Run: headless pygame with SDL's dummy video driver; simulated clock (each Clock.tick advances the game by its frame time, no real sleeping); random seed 0; keys injected as events and as key.get_pressed() state; mouse plan: one left click at the window centre at the start of phase 2, then a move to the lower-right quarter at the start of phase 3.
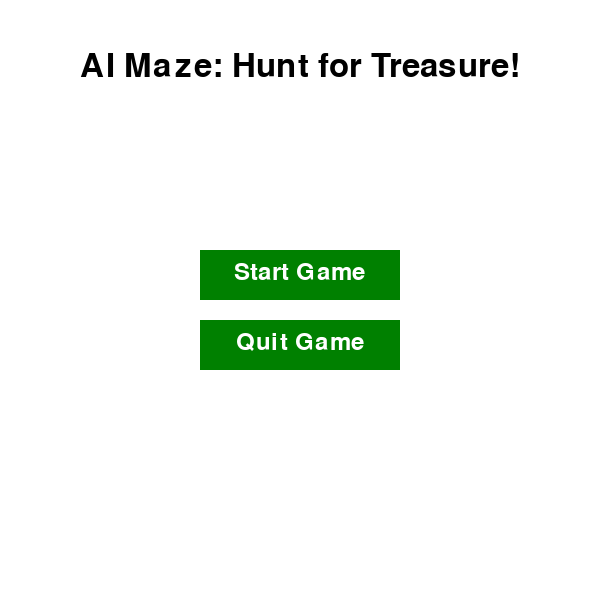
Frame 1 of 4 · flips 1–60 · no input
Frame 2 of 4 · flips 61–180 · clicked the window centre · tapped SPACE, RETURN · held RIGHT (→), D · screen unchanged from frame 1, image omitted
Frame 3 of 4 · flips 181–300 · moved the mouse to the lower-right quarter · held DOWN (↓), S · screen unchanged from frame 2, image omitted
Frame 4 of 4 · flips 301–420 · held LEFT (←), A, UP (↑), W · screen unchanged from frame 3, image omitted

The pygame program that drew these frames:

import pygame
import heapq
import random
import itertools

# Constants for game setup and appearance
GRID_SIZE = 20
CELL_SIZE = 30
WINDOW_SIZE = GRID_SIZE * CELL_SIZE

# Color definitions for game elements
PLAYER_COLOR = (0, 0, 255)
TREASURE_COLOR = (128, 0, 128)
OBSTACLE_COLOR = (0, 0, 0)
DAMAGE_COLOR = (255, 0, 0)
GOLD_COLOR = (255, 255, 0)
BACKGROUND_COLOR = (255, 255, 255)
BUTTON_COLOR = (0, 128, 0)
BUTTON_HOVER_COLOR = (0, 255, 0)
TEXT_COLOR = (255, 255, 255)

# Player attributes
PLAYER_HP = 100
PLAYER_GOLD = 10
FPS = 7

# Initialize Pygame
pygame.init()
screen = pygame.display.set_mode((WINDOW_SIZE, WINDOW_SIZE))
pygame.display.set_caption("AI Maze: Hunt for Treasures")
clock = pygame.time.Clock()

# Heuristic function for A* algorithm
def heuristic(a, b):
    return abs(a[0] - b[0]) + abs(a[1] - b[1])

# A* search algorithm for pathfinding
def a_star_search(grid, start, goal):
    open_list = []
    heapq.heappush(open_list, (0, start))
    came_from = {}
    cost_so_far = {start: 0}

    while open_list:
        _, current = heapq.heappop(open_list)

        if current == goal:
            break

        for dx, dy in [(-1, 0), (1, 0), (0, -1), (0, 1)]:
            next_cell = (current[0] + dx, current[1] + dy)
            if 0 <= next_cell[0] < GRID_SIZE and 0 <= next_cell[1] < GRID_SIZE:
                if grid[next_cell[1]][next_cell[0]] != "O":
                    new_cost = cost_so_far[current] + 1
                    if next_cell not in cost_so_far or new_cost < cost_so_far[next_cell]:
                        cost_so_far[next_cell] = new_cost
                        priority = new_cost + heuristic(goal, next_cell)
                        heapq.heappush(open_list, (priority, next_cell))
                        came_from[next_cell] = current
    return reconstruct_path(came_from, start, goal)

# Reconstructs the path
def reconstruct_path(came_from, start, goal):
    current = goal
    path = []
    while current != start:
        path.append(current)
        current = came_from[current]
    path.append(start)
    path.reverse()
    return path

# Generates the game grid
def generate_grid():
    grid = [[" " for _ in range(GRID_SIZE)] for _ in range(GRID_SIZE)]

    for _ in range(GRID_SIZE * 3):
        x, y = random.randint(0, GRID_SIZE - 1), random.randint(0, GRID_SIZE - 1)
        grid[y][x] = "O"

    for _ in range(GRID_SIZE):
        x, y = random.randint(0, GRID_SIZE - 1), random.randint(0, GRID_SIZE - 1)
        grid[y][x] = "D"

    for _ in range(GRID_SIZE):
        x, y = random.randint(0, GRID_SIZE - 1), random.randint(0, GRID_SIZE - 1)
        grid[y][x] = "G"

    treasures = []
    for _ in range(6):
        x, y = random.randint(0, GRID_SIZE - 1), random.randint(0, GRID_SIZE - 1)
        grid[y][x] = "T"
        treasures.append((x, y))

    player_start = (0, 0)
    grid[0][0] = "P"

    return grid, player_start, treasures

# Finds the optimal order for the AI to collect treasures using permutations
def find_best_path(grid, player, treasures):
    all_paths = []
    for perm in itertools.permutations(treasures):
        current_pos = player
        total_cost = 0
        for treasure in perm:
            path = a_star_search(grid, current_pos, treasure)
            total_cost += len(path) - 1
            current_pos = treasure
        all_paths.append((total_cost, perm))

    best_path = min(all_paths, key=lambda x: x[0])
    return best_path[1]

# Draws the grid
def draw_grid(grid):
    for y in range(GRID_SIZE):
        for x in range(GRID_SIZE):
            rect = pygame.Rect(x * CELL_SIZE, y * CELL_SIZE, CELL_SIZE, CELL_SIZE)
            if grid[y][x] == "O":
                pygame.draw.rect(screen, OBSTACLE_COLOR, rect)
            elif grid[y][x] == "D":
                pygame.draw.rect(screen, DAMAGE_COLOR, rect)
            elif grid[y][x] == "G":
                pygame.draw.rect(screen, GOLD_COLOR, rect)
            elif grid[y][x] == "T":
                pygame.draw.rect(screen, TREASURE_COLOR, rect)
            else:
                pygame.draw.rect(screen, BACKGROUND_COLOR, rect)

            pygame.draw.rect(screen, (200, 200, 200), rect, 1)

# Start menu screen
def start_menu():
    menu_running = True
    font = pygame.font.Font(None, 36)
    title_font = pygame.font.Font(None, 48)

    start_button = pygame.Rect(WINDOW_SIZE // 2 - 100, WINDOW_SIZE // 2 - 50, 200, 50)
    quit_button = pygame.Rect(WINDOW_SIZE // 2 - 100, WINDOW_SIZE // 2 + 20, 200, 50)

    while menu_running:
        screen.fill(BACKGROUND_COLOR)

        for event in pygame.event.get():
            if event.type == pygame.QUIT:
                pygame.quit()
                exit()
            if event.type == pygame.MOUSEBUTTONDOWN:
                if start_button.collidepoint(event.pos):
                    menu_running = False
                if quit_button.collidepoint(event.pos):
                    pygame.quit()
                    exit()

        mouse_pos = pygame.mouse.get_pos()
        pygame.draw.rect(screen, BUTTON_HOVER_COLOR if start_button.collidepoint(mouse_pos) else BUTTON_COLOR, start_button)
        pygame.draw.rect(screen, BUTTON_HOVER_COLOR if quit_button.collidepoint(mouse_pos) else BUTTON_COLOR, quit_button)

        start_text = font.render("Start Game", True, TEXT_COLOR)
        quit_text = font.render("Quit Game", True, TEXT_COLOR)

        title_text = title_font.render("AI Maze: Hunt for Treasure!", True, OBSTACLE_COLOR)
        screen.blit(title_text, (WINDOW_SIZE // 2 - title_text.get_width() // 2, 50))

        screen.blit(start_text, (start_button.x + (start_button.width - start_text.get_width()) // 2, start_button.y + 10))
        screen.blit(quit_text, (quit_button.x + (quit_button.width - quit_text.get_width()) // 2, quit_button.y + 10))

        pygame.display.flip()
        clock.tick(60)

# Display a message
def show_message(message, color):
    font = pygame.font.Font(None, 50)
    text = font.render(message, True, color)
    screen.blit(text, (WINDOW_SIZE // 2 - text.get_width() // 2, WINDOW_SIZE // 2 - text.get_height() // 2))
    pygame.display.flip()
    pygame.time.delay(2000)

# Main function
def main():
    start_menu()
    grid, player, treasures = generate_grid()
    best_treasure_path = find_best_path(grid, player, treasures)

    player_hp = PLAYER_HP
    player_gold = PLAYER_GOLD

    for treasure in best_treasure_path:
        path = a_star_search(grid, player, treasure)
        for step in path:
            player = step
            x, y = player

            if grid[y][x] == "D":
                player_hp -= 15
                grid[y][x] = " "
            elif grid[y][x] == "G":
                player_gold += 10
                grid[y][x] = " "
            elif grid[y][x] == "T":
                grid[y][x] = " "

            if player_hp < 50:
                show_message("Game Over!", (255, 0, 0))
                return

            screen.fill(BACKGROUND_COLOR)
            draw_grid(grid)
            pygame.draw.rect(screen, PLAYER_COLOR, pygame.Rect(x * CELL_SIZE, y * CELL_SIZE, CELL_SIZE, CELL_SIZE))
            pygame.display.flip()
            clock.tick(FPS)

    show_message("You collected all treasures!", (0, 128, 0))
    pygame.quit()

main()
